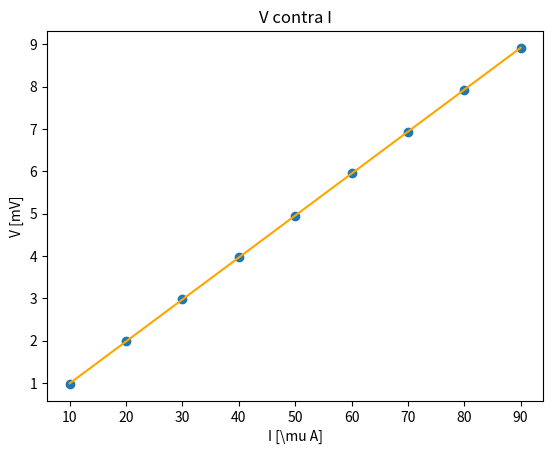
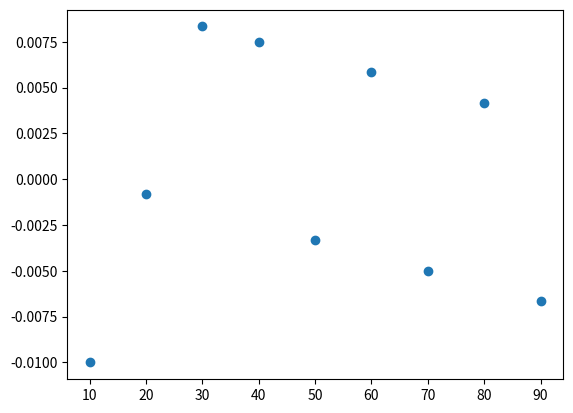

Generate these figures, in order, with matplotlib:
#!/usr/bin/env python3
# -*- coding: utf-8 -*-
"""
Created on Mon Mar 25 20:27:21 2019

[redacted]
"""
import numpy as np
import matplotlib.pyplot as plt
from scipy.integrate import quad
from scipy.stats import linregress
from scipy.special import factorial
from numpy import random

def stdf(arr):
      return np.sqrt(np.sum((arr-np.mean(arr))**2)/(arr.size-1))

def gauss(x,mean,std):
      return np.sqrt(1./(2*std*std*np.pi))*np.exp(-(x-mean)**2/(2*std**2))

def err(xi,xf,mean,std):
      return quad(gauss,xi,xf,args=(mean,std))[0]

def poisson(N,meanN):
      return np.exp(-meanN)*meanN**N/factorial(N)

#
#def z1(a):
#      return 2*a
#
#def z2(a):
#      return a/2
#
#def z3(a):
#      return (a-1)/(a+1)
#
#def z4(a):
#      return a*a/(a-2)
#
#def z5(a):
#      return np.math.asin(1/a)
#
#def z6(a):
#      return np.sqrt(a)
#
#def z7(a):
#      return np.log(1/np.sqrt(a))
#
#def z8(a):
#      return np.exp(a**2)
#
#def z9(a):
#      return a + np.sqrt(1/a)
#
#def z10(a):
#      return 10**a
#
#print('punto 1:')
#
#A = 9.274
#da = 0.005
#i = 1
#for f in [z1,z2,z3,z4,z5,z6,z7,z8,z9,z10]:
#      print("Para Z_{:d} se tuvo {:.3 f} \pm {:.3f}".format(i,f(A), f(A+da)-f(A)))
#      i+=1
      
      
#print('punto 2:')
#A = 12.3
#dA = 0.4
#B = 5.6
#dB = 0.8
#C =89.0
#dC = 0.2
#
#def mZ1(a,b):
#      return a+b
#
#def mZ2(a,b):
#      return a-b
#
#def mZ3(a,b):
#      return (a-b)/(a+b)
#
#def mZ4(a,b,c):
#      return a*b/c
#
#def mZ5(a,b):
#      return np.math.asin(b/a)
#
#def mZ6(a,b,c):
#      return a*b*b*c*c*c
#
#def mZ7(a,b,c):
#      return np.log(a*b*c)
#
#def mZ8(a,b,c):
#      return a*b*c
#
#def mZ9(a,b,c):
#      return a+np.math.tan(b/c)
#
#def mZ10(a,b,c):
#      return a*b*c
#
#def errorAB(f,a,da,b,db):
#      total = ((f(a,b) - f(a+da,b)))**2 + ((f(a,b) - f(a,b+db)))**2
#      return np.sqrt(total)
#      
#def errorABC(f,a,da,b,db,c,dc):
#      total = ((f(a,b,c) - f(a+da,b,c)))**2 + ((f(a,b,c) - f(a,b+db,c)))**2 + ((f(a,b,c) - f(a,b,c+dc)))**2
#      return np.sqrt(total)
#      
#
#for i, f in zip([1,2,3,5], [mZ1,mZ2,mZ3,mZ5]):
#      print(i,f(A,B),errorAB(f,A,dA,B,dB))
#      
#for i, f in zip([4,6,7,9], [mZ4,mZ6,mZ7,mZ9]):
#      print(i,f(A,B,C),errorABC(f,A,dA,B,dB,C,dC))

#print('punto 5:')
#ti = 25.0 * np.pi / 180
#dti = 0.1 * np.pi / 180
#n = 1.54
#dn = 0.01
#
#def snell(nn,thetai):
#      return np.math.asin((np.sin(thetai) / n) % (2*np.pi))
##    return np.sin(thetai) / nn
#
#heh1 = snell(n+dn,ti) - snell(n,ti)
#heh2 = snell(n,ti+dti) - snell(n,ti)
#print("1.",heh1**2)
#print("2.",heh2**2)
#print(np.sqrt(heh1**2 + heh2**2)*180/np.pi)
#
#print(snell(n,ti)*180/np.pi, errorAB(snell,n,dn,ti,dti)*180/np.pi)


print('punto 10:')
C = np.array([3.03,2.99,2.99,3.00,3.05,2.97])
dC = np.array([0.04,0.03, 0.02,0.05,0.04, 0.02])

xCE = np.sum(C/dC/dC)/np.sum(1/dC**2)
aCE = np.sqrt(1 / np.sum(1/dC**2))
print("caso 0 {:.2f} \pm {:.2f}".format(xCE,aCE))

C = np.array([3.03,2.99,2.99,3.00,3.05,2.97,3.00])
dC = np.array([0.04,0.03, 0.02,0.05,0.04, 0.02,0.3])

#print(np.mean(C), np.mean(dC))

xCE = np.sum(C/dC/dC)/np.sum(1/dC**2)
aCE = np.sqrt(1 / np.sum(1/dC**2))
print("caso 1 {:.2f} \pm {:.2f}".format(xCE,aCE))

C = np.array([3.03,2.99,2.99,3.00,3.05,2.97,3.00,4.01])
dC = np.array([0.04,0.03, 0.02,0.05,0.04, 0.02,0.3,0.01])

#print(np.mean(C), np.mean(dC))

xCE = np.sum(C/dC/dC)/np.sum(1/dC**2)
aCE = np.sqrt(1 / np.sum(1/dC**2))
print("caso 2 {:.3f} \pm {:.3f}".format(xCE,aCE))


print('tarea 5, punto 3:')
I = np.arange(10,100,10)
V = np.array([0.98,1.98,2.98,3.97,4.95,5.95,6.93,7.93,8.91])

def deltaReg(x,y):
      return x.size*np.sum(x*x)-np.sum(x)**2

def cReg(x,y):
      return (np.sum(x*x)*np.sum(y)-np.sum(x)*np.sum(x*y) )/deltaReg(x,y)

def mReg(x,y):
      return (x.size* np.sum(x*y) - np.sum(x)*np.sum(y))/deltaReg(x,y)

def errCU(x,y):
      c = cReg(x,y)
      m = mReg(x,y)
      return np.sqrt( np.sum( ( y-m*x-c )**2 )/(x.size-2))

def errC(x,y):
      return errCU(x,y)*np.sqrt(np.sum(x*x)/deltaReg(x,y))

def errM(x,y):
      return errCU(x,y)*np.sqrt(x.size/deltaReg(x,y))


dV = np.array([0.01]*len(I))
aCE = np.sqrt(1 / np.sum(1/dV**2))

print('m,dm,c,dc son:')
print("{:.4f} {:.4f} {:.4f} {:.4f}".format(mReg(I,V), errM(I,V), cReg(I,V), errC(I,V)))
print("common uncertainty =  {:.4f}".format(errCU(I,V)))
print("experimental uncertainty = {:.4f}".format(aCE))

m = mReg(I,V)
c = cReg(I,V)



plt.scatter(I,V)
plt.plot(I,m*I+c,color='orange')
plt.xlabel("I [\mu A]")
plt.ylabel("V [mV]")
plt.title("V contra I")


residuals = V - (m*I+c)
plt.figure()
plt.scatter(I,residuals)
print("Sobre los residuos: (media, std):")
print(np.mean(residuals), np.std(residuals))
#
#
#
#
#
#
#
#
#
#
#
#
#
#
#
#
